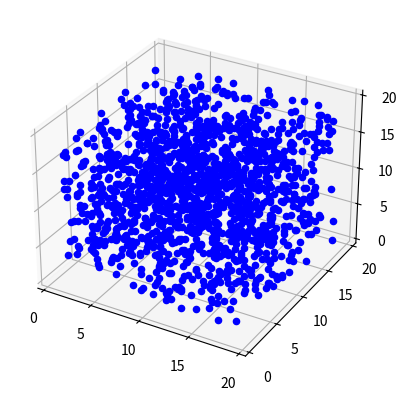

Python code for this plot:
import numpy as np
import matplotlib.pyplot as plt
from mpl_toolkits.mplot3d import Axes3D  # noqa: F401 unused import


def normalise(array):
    tmp = 0
    for i in array:
        tmp += i**2
    return np.sqrt(tmp)


def populateBox(boxLength, sphereRadius, N):

    if boxLength < 2*sphereRadius:
        print("Box too small")
        return

    coordinate = np.array(
        [np.random.uniform(sphereRadius, boxLength-sphereRadius),
         np.random.uniform(sphereRadius, boxLength-sphereRadius),
         np.random.uniform(sphereRadius, boxLength-sphereRadius)])

    spheres = [coordinate]

    while len(spheres) < N:
        coordinate = np.array(
            [np.random.uniform(sphereRadius, boxLength-sphereRadius),
             np.random.uniform(sphereRadius, boxLength-sphereRadius),
             np.random.uniform(sphereRadius, boxLength-sphereRadius)])

        appended = False
        for item in spheres:
            if abs(item[0]-coordinate[0]) > sphereRadius*2 and abs(item[1]-coordinate[1]) > sphereRadius*2 and abs(item[2]-coordinate[2]) > sphereRadius*2 and appended == False:
                spheres.append(coordinate)
                appended = True
                break

    return spheres


def plotBox(box):
    fig = plt.figure()
    ax = fig.add_subplot(111, projection='3d')
    for coordinate in box:
        ax.scatter(coordinate[0], coordinate[1], coordinate[2], color='blue')
    plt.show()


if __name__ == '__main__':
    box = populateBox(20, 0.7, 1500)
    plotBox(box)
